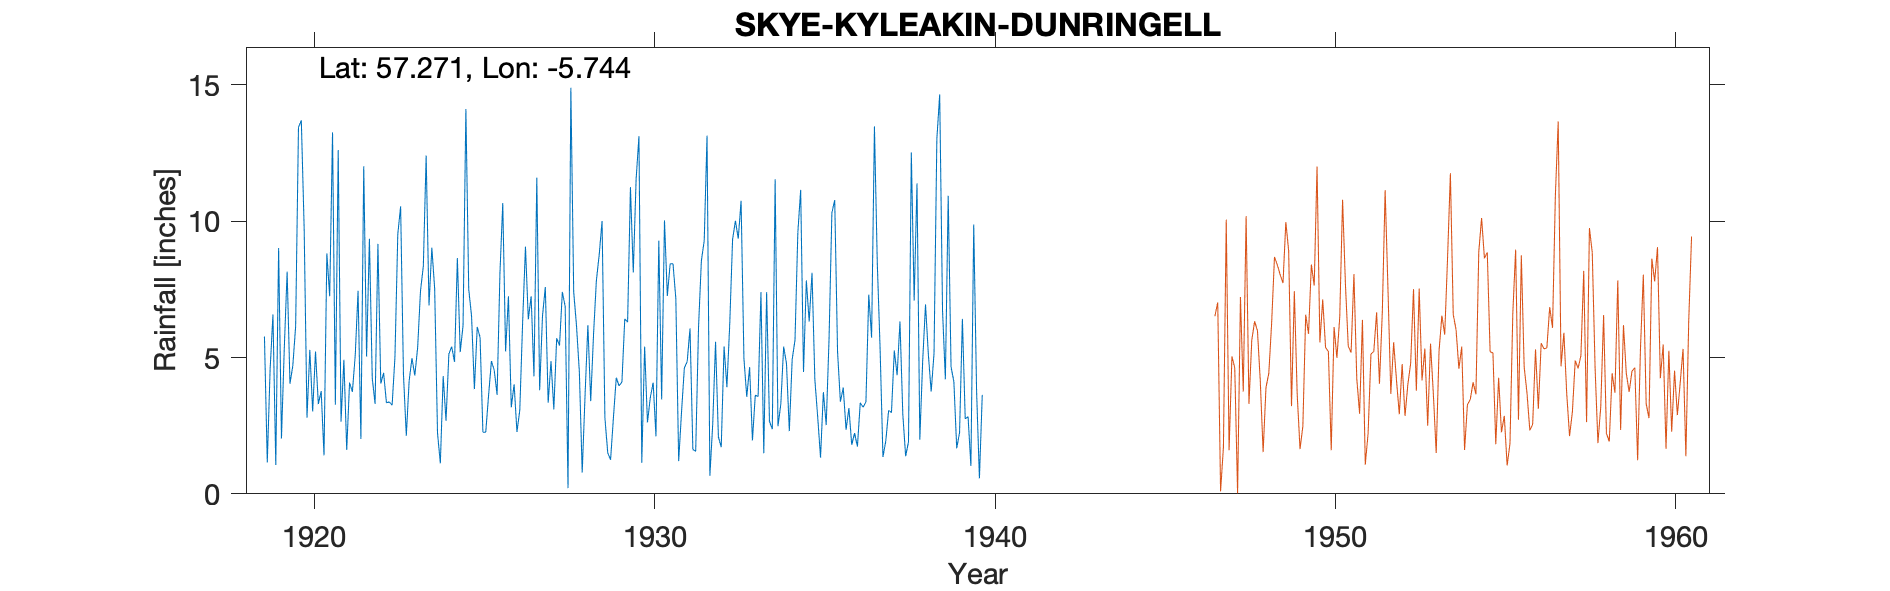

The table this chart was drawn from, first rows:
SKYE (KYLEAKIN DUNRINGELL), , , , , , , , , , , , , , , , , , , , , , , 
Grid ref, NG744263, Long, -5.744, Lat, 57.27, Elevation, 70, ft, , , , , , , , , , , , , , , 
Station no, 5754, , , , , , , , , , , , , , , , , , , , , , 
, 1910, 1911, 1912, 1913, 1914, 1915, 1916, 1917, 1918, 1919, 1920, 1921, 1922, 1923, 1924, 1925, 1926, 1927, 1928, 1929, 1930, 1931, 1932
January, , , , , , , , , , 5.77, 13.45, 13.26, 5.04, 10.55, 7.53, 7.51, 10.67, 11.6, 14.9, 2.79, 13.12, 8.44, 13.14
February, , , , , , , , , , 1.15, 13.7, 3.27, 9.36, 4.38, 2.23, 6.52, 5.22, 3.8, 7.41, 1.5, 1.14, 7.17, 0.66
March, , , , , , , , , , 4.56, 9.74, 12.61, 4.24, 2.13, 1.12, 3.84, 7.25, 6.52, 6.15, 1.25, 5.4, 1.2, 2.56
April, , , , , , , , , , 6.58, 2.79, 2.65, 3.3, 4.14, 4.32, 6.12, 3.17, 7.59, 4.46, 2.79, 2.62, 2.99, 5.58
May, , , , , , , , , , 1.06, 5.28, 4.92, 9.17, 4.98, 2.68, 5.74, 4.02, 3.34, 0.78, 4.26, 3.53, 4.62, 2.09
June, , , , , , , , , , 9.02, 3.02, 1.61, 4.05, 4.34, 5.13, 2.26, 2.27, 4.87, 3.6, 3.96, 4.08, 4.85, 1.71
July, , , , , , , , , , 2.03, 5.22, 4.08, 4.44, 5.37, 5.4, 2.26, 3.07, 3.1, 6.19, 4.1, 2.11, 6.07, 5.41
August, , , , , , , , , , 5.36, 3.29, 3.74, 3.34, 7.44, 4.84, 3.61, 6.29, 5.71, 3.4, 6.42, 9.29, 1.63, 3.91
September, , , , , , , , , , 8.15, 3.77, 5.08, 3.37, 8.35, 8.65, 4.87, 9.07, 5.44, 5.86, 6.3, 3.46, 1.56, 6.23
October, , , , , , , , , , 4.04, 1.41, 7.45, 3.25, 12.41, 5.2, 4.53, 6.4, 7.41, 7.83, 11.25, 10.03, 6.11, 9.33
November, , , , , , , , , , 4.7, 8.82, 2.01, 5.02, 6.91, 6.17, 3.63, 7.25, 6.87, 8.78, 8.12, 7.26, 8.55, 10.02
December, , , , , , , , , , 6.15, 7.25, 12.02, 9.52, 9.03, 14.12, 8.08, 4.31, 0.21, 10.01, 11.54, 8.44, 9.28, 9.36
Total, , , , , , , , , , 58.57, 77.74, 72.7, 64.1, 80.03, 67.39, 58.97, 68.99, 66.46, 79.37, 64.28, 70.48, 62.47, 70
